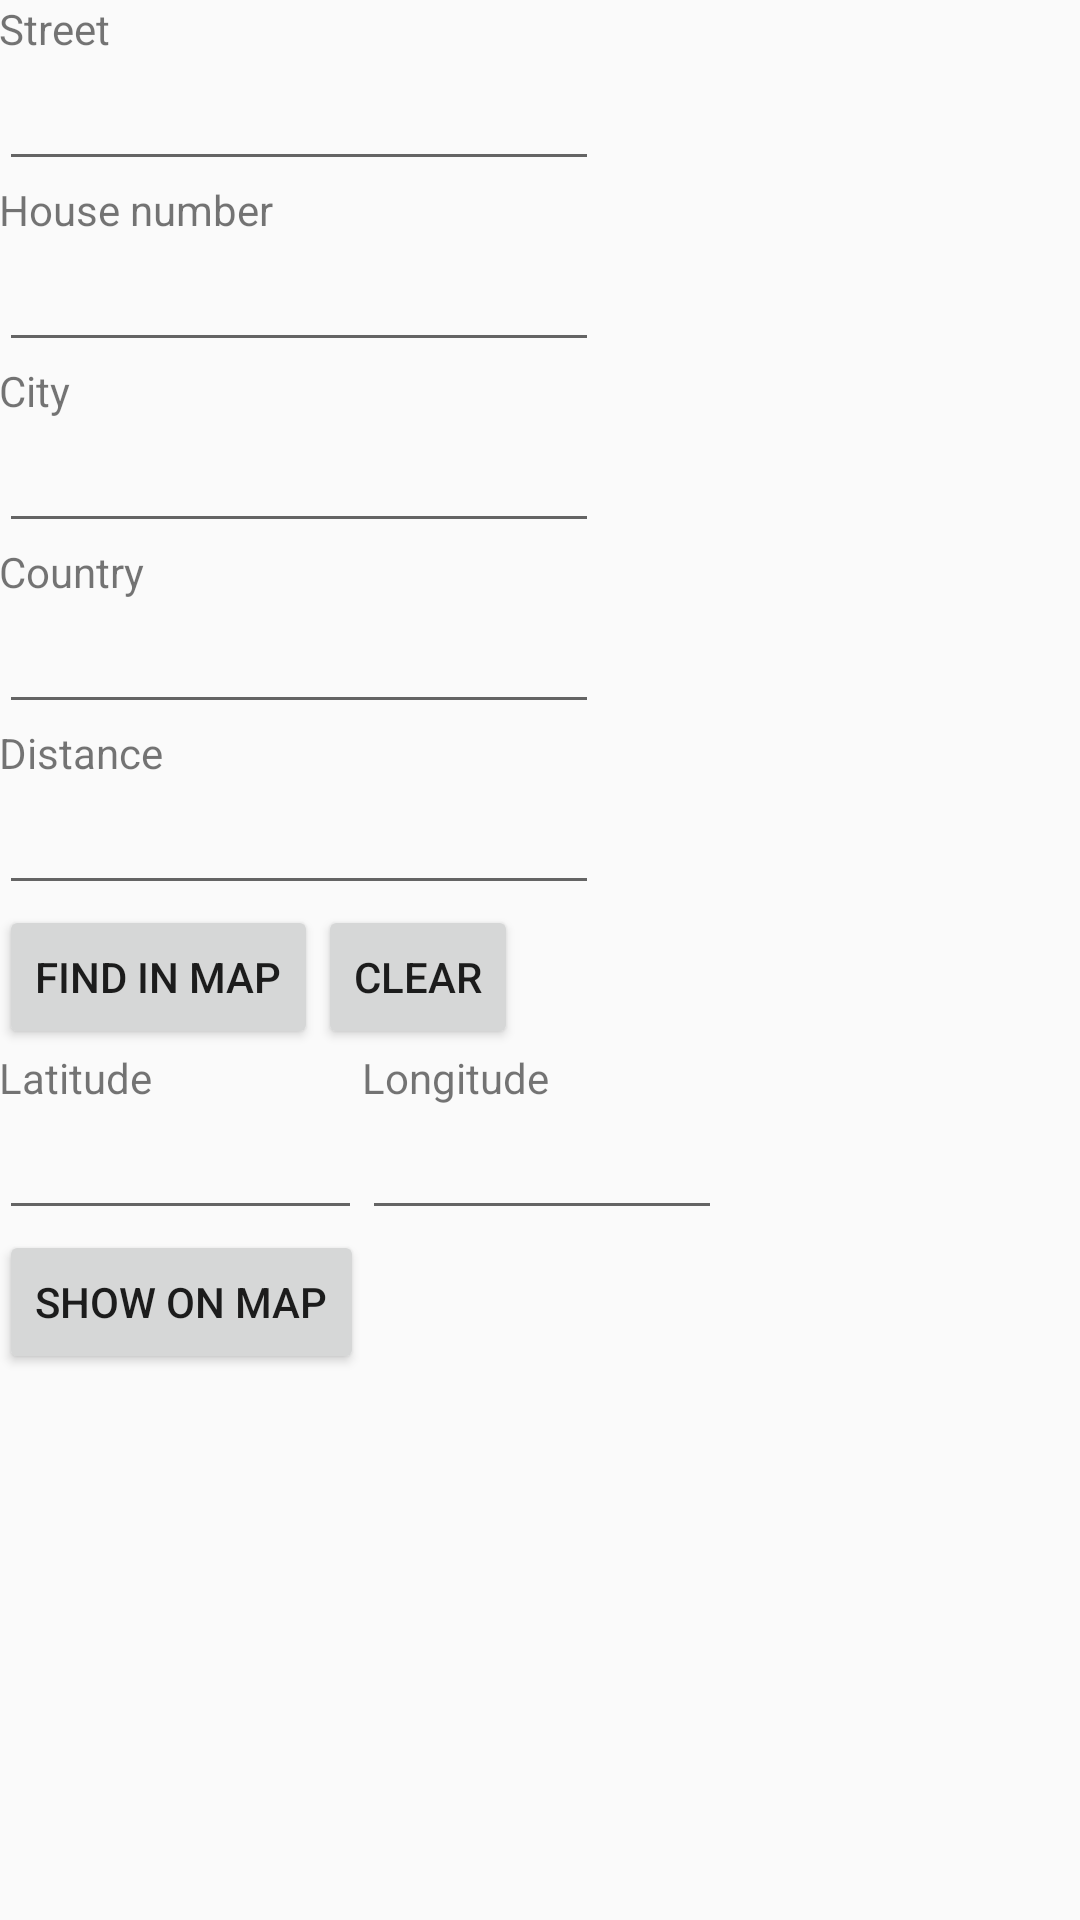

Write the Android layout XML for this screen, with the resource values it uses.
<!-- AndroidManifest.xml: application theme AppTheme -->
<!-- res/layout/activity_address.xml -->
<LinearLayout xmlns:android="http://schemas.android.com/apk/res/android"
    xmlns:tools="http://schemas.android.com/tools"
    android:layout_width="match_parent"
    android:layout_height="match_parent"
    android:paddingLeft="@dimen/activity_horizontal_margin"
    android:paddingRight="@dimen/activity_horizontal_margin"
    android:paddingTop="@dimen/activity_vertical_margin"
    android:paddingBottom="@dimen/activity_vertical_margin"
    android:orientation="vertical"
    android:id="@+id/mainLayout"
    tools:context="com.sce3.thirdyear.androidmaps.maps.AddressActivity">

    <TextView
        android:layout_width="wrap_content"
        android:layout_height="wrap_content"
        android:textAppearance="?android:attr/textAppearanceSmall"
        android:text="Street"
        android:id="@+id/textView9"
        android:layout_alignParentTop="true"
        android:layout_alignParentStart="true" />

    <EditText
        android:layout_width="wrap_content"
        android:layout_height="wrap_content"
        android:id="@+id/tbStreet"
        android:layout_below="@+id/textView9"
        android:layout_alignParentStart="true"
        android:width="200dp" />

    <TextView
        android:layout_width="wrap_content"
        android:layout_height="wrap_content"
        android:textAppearance="?android:attr/textAppearanceSmall"
        android:text="House number"
        android:id="@+id/textView9"
        android:layout_alignParentTop="true"
        android:layout_alignParentStart="true" />

    <EditText
        android:layout_width="wrap_content"
        android:layout_height="wrap_content"
        android:id="@+id/tbhouseNumber"
        android:layout_below="@+id/textView9"
        android:layout_alignParentStart="true"
        android:width="200dp" />

    <TextView
        android:layout_width="wrap_content"
        android:layout_height="wrap_content"
        android:textAppearance="?android:attr/textAppearanceSmall"
        android:text="City"
        android:id="@+id/textView9"
        android:layout_alignParentTop="true"
        android:layout_alignParentStart="true" />

    <EditText
        android:layout_width="wrap_content"
        android:layout_height="wrap_content"
        android:id="@+id/tbCity"
        android:layout_below="@+id/textView9"
        android:layout_alignParentStart="true"
        android:width="200dp" />

    <TextView
        android:layout_width="wrap_content"
        android:layout_height="wrap_content"
        android:textAppearance="?android:attr/textAppearanceSmall"
        android:text="Country"
        android:id="@+id/textView9"
        android:layout_alignParentTop="true"
        android:layout_alignParentStart="true" />

    <EditText
        android:layout_width="wrap_content"
        android:layout_height="wrap_content"
        android:id="@+id/tbCountry"
        android:layout_below="@+id/textView9"
        android:layout_alignParentStart="true"
        android:width="200dp" />

    <TextView
        android:layout_width="wrap_content"
        android:layout_height="wrap_content"
        android:textAppearance="?android:attr/textAppearanceSmall"
        android:text="Distance"
        android:id="@+id/textView9"
        android:layout_alignParentTop="true"
        android:layout_alignParentStart="true" />

    <EditText
        android:layout_width="wrap_content"
        android:layout_height="wrap_content"
        android:id="@+id/tbDistance"
        android:layout_below="@+id/textView9"
        android:layout_alignParentStart="true"
        android:width="200dp" />


    <LinearLayout
        android:orientation="horizontal"
        android:layout_width="match_parent"
        android:layout_height="wrap_content"
        android:id="@+id/btn_group">

        <Button
            style="?android:attr/buttonStyleSmall"
            android:layout_width="wrap_content"
            android:layout_height="wrap_content"
            android:text="Find in map"
            android:id="@+id/btnFindInMap"
            android:layout_gravity="center_horizontal" />

        <Button
            style="?android:attr/buttonStyleSmall"
            android:layout_width="wrap_content"
            android:layout_height="wrap_content"
            android:text="Clear"
            android:id="@+id/btnClear"
            android:clickable="false" />
    </LinearLayout>

    <LinearLayout
        android:orientation="horizontal"
        android:layout_width="match_parent"
        android:layout_height="wrap_content"
        android:id="@+id/linearLayout"
        android:layout_gravity="center_horizontal">

        <LinearLayout
            android:orientation="vertical"
            android:layout_width="wrap_content"
            android:layout_height="match_parent"
            android:id="@+id/linearLayout3">

            <TextView
                android:layout_width="wrap_content"
                android:layout_height="wrap_content"
                android:textAppearance="?android:attr/textAppearanceSmall"
                android:text="Latitude"
                android:id="@+id/textView13"
                android:layout_alignParentTop="true"
                android:layout_alignParentStart="true" />

            <EditText
                android:layout_width="121dp"
                android:layout_height="wrap_content"
                android:id="@+id/tbLat"
                android:layout_below="@+id/textView9"
                android:layout_alignParentStart="true"
                android:width="200dp" />
        </LinearLayout>

        <LinearLayout
            android:orientation="vertical"
            android:layout_width="wrap_content"
            android:layout_height="match_parent"
            android:id="@+id/linearLayout2">

            <TextView
                android:layout_width="wrap_content"
                android:layout_height="wrap_content"
                android:textAppearance="?android:attr/textAppearanceSmall"
                android:text="Longitude "
                android:id="@+id/textView14"
                android:layout_alignParentTop="true"
                android:layout_alignParentStart="true" />

            <EditText
                android:layout_width="120dp"
                android:layout_height="wrap_content"
                android:id="@+id/tbLng"
                android:layout_below="@+id/textView9"
                android:layout_alignParentStart="true"
                android:width="200dp" />
        </LinearLayout>
    </LinearLayout>

    <Button
        style="?android:attr/buttonStyleSmall"
        android:layout_width="wrap_content"
        android:layout_height="wrap_content"
        android:text="Show on map"
        android:id="@+id/btnShowOnMap" />

</LinearLayout>
<!-- resources referenced by this layout -->
<resources>
  <style name="AppTheme" parent="Theme.AppCompat.Light.DarkActionBar">
  
          
          
          
      </style>
</resources>
